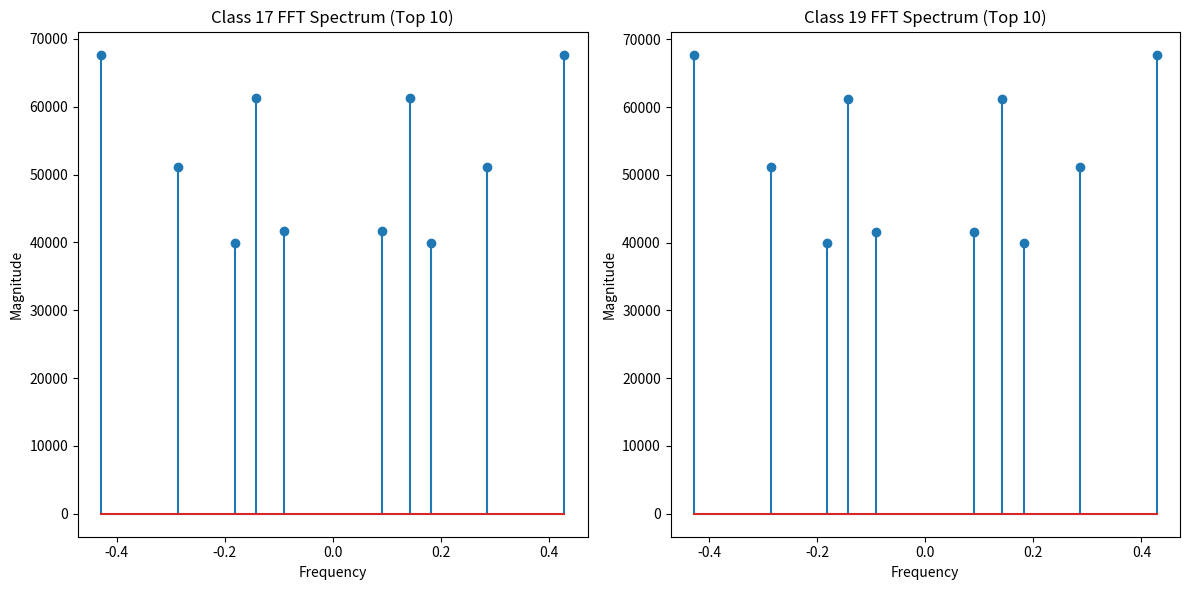

Here is the Python script that generated this plot:
# Step 1: Import necessary libraries
# We need numpy for arrays and FFT, matplotlib for plotting (optional but useful for visualization)
import numpy as np
import matplotlib.pyplot as plt

# Step 2: Define the sieve parameters from the manuscripts
# From evolved_raindrops1.py and attachments, params for Class 17 and 19
# We'll use h=3 for a small epoch=775 to demonstrate; increase for larger datasets

h = 50  # Epoch parameter
epoch = 90 * (h * h) - 12 * h + 1  # 775 for h=3
limit = epoch

# Class 17 parameters (from evolved_raindrops1.py and TwinPrime_JULY.pdf Appendix)
params_17 = [
    (132, 45, 7), (102, 20, 11), (138, 52, 13), 
    (72, -1, 17), (108, 29, 19), (78, 8, 23), (138, 52, 29),
    (102, 28, 31), (72, 11, 37), (132, 45, 41),
    (78, 16, 43), (102, 28, 47),
    (48, 3, 49), (108, 29, 53), (78, 16, 59),
    (42, 4, 61), (102, 20, 67), (72, 11, 71),
    (18, 0, 73), (42, 4, 77), (78, 8, 79), (48, 3, 83),
    (18, 0, 89), (72, -1, 91) 
]

# Class 19 parameters
params_19 = [
    (70, -1, 91), (20, 0, 89), (74, 5, 83), (70, 7, 79), (56, 6, 77), (34, 3, 73), 
    (20, 0, 71), (106, 21, 67), (70, 13, 61), (110, 27, 59), (74, 15, 53), (70, 13, 49), 
    (56, 6, 47), (124, 40, 43), (110, 33, 41), (106, 31, 37), (70, 7, 31), (110, 33, 29), 
    (74, 5, 23), (70, -1, 19), (146, 59, 17), (124, 40, 13), (110, 27, 11), (106, 21, 7)
]

all_params = params_17 + params_19

# Step 3: Generate amplitude lists (markings) for Class 17 and 19
# This is the "dataset" - arrays where amplitude[n] = number of marks at address n
# Isolated lists per operator, then sum for each class

N_OPS = 48  # 24 per class
amplitude_lists = [[0] * limit for _ in range(N_OPS)]

def mark_chain(x, l, m, z, lst):
    y = 90 * (x * x) - l * x + m
    if y >= len(lst):
        return
    lst[int(y)] += 1
    p = z + 90 * (x - 1)
    n = 1
    while True:
        pos = y + p * n
        if pos >= len(lst):
            break
        lst[int(pos)] += 1
        n += 1

# Compute new_limit for x iterations (from quadratic root)
a, b, c = 90, -300, 250 - limit
new_limit = (-b + np.sqrt(b**2 - 4*a*c)) / (2*a)

# Run the sieve
for k in range(N_OPS):
    l, m, z = all_params[k]
    for x in range(1, int(new_limit.real) + 1):
        mark_chain(x, l, m, z, amplitude_lists[k])

# Sum for each class
class17_amp = [sum(amplitude_lists[k][n] for k in range(24)) for n in range(limit)]
class19_amp = [sum(amplitude_lists[k][n] for k in range(24, 48)) for n in range(limit)]

print(f"Generated amplitudes for epoch {epoch}:")
print(f"Class 17 mean amplitude: {np.mean(class17_amp):.4f}")
print(f"Class 19 mean amplitude: {np.mean(class19_amp):.4f}")

# Step 4: Perform Fourier Transform on the amplitude lists
# FFT decomposes the signal into frequencies; peaks show periodicities in markings
# Use numpy.fft for DFT

def compute_fft(signal):
    N = len(signal)
    Y = np.fft.fft(signal)  # DFT
    freq = np.fft.fftfreq(N, d=1)  # Frequencies (d=1 for address spacing)
    mag = np.abs(Y)  # Magnitudes
    # Sort non-DC frequencies by magnitude (exclude f=0)
    idx = np.argsort(mag)[::-1]  # Descending
    top_idx = [i for i in idx if freq[i] != 0][:10]  # Top 10 non-zero
    return freq[top_idx], mag[top_idx]

# Compute for Class 17
freq17, mag17 = compute_fft(class17_amp)
print("\nTop frequencies for Class 17 amplitudes:")
for f, m in zip(freq17, mag17):
    period = 1 / abs(f) if f != 0 else 'DC'
    print(f"Freq {f:.4f}: Mag {m:.2f} (period ≈{period:.2f})")

# Compute for Class 19
freq19, mag19 = compute_fft(class19_amp)
print("\nTop frequencies for Class 19 amplitudes:")
for f, m in zip(freq19, mag19):
    period = 1 / abs(f) if f != 0 else 'DC'
    print(f"Freq {f:.4f}: Mag {m:.2f} (period ≈{period:.2f})")

# Step 5: Optional - Plot the spectra for visualization
plt.figure(figsize=(12, 6))
plt.subplot(121)
plt.stem(freq17, mag17)
plt.title('Class 17 FFT Spectrum (Top 10)')
plt.xlabel('Frequency')
plt.ylabel('Magnitude')

plt.subplot(122)
plt.stem(freq19, mag19)
plt.title('Class 19 FFT Spectrum (Top 10)')
plt.xlabel('Frequency')
plt.ylabel('Magnitude')

plt.tight_layout()
plt.show()

# Explanation of steps:
# 1. Generate amplitudes: Run sieve to get marking counts per n (class17_amp, class19_amp).
# 2. FFT: np.fft.fft computes complex DFT; take abs for magnitude.
# 3. Frequencies: np.fft.fftfreq gives cycles per address; periods = 1/|freq|.
# 4. Top peaks: Sorted by mag, excluding DC (total sum), show dominant periodicities from operator chains.
# These align with 90/p fractions from base residues z.